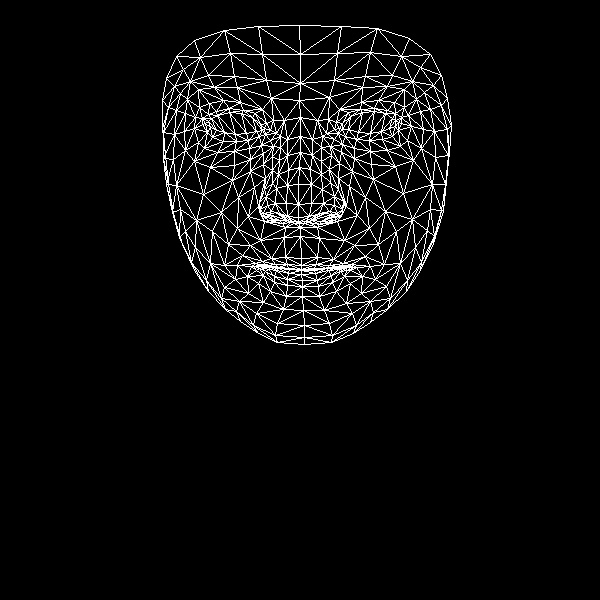

The file beside this chart, header and first rows:
, x, y
0, 301, 258
1, 298, 217
2, 300, 227
3, 288, 170
4, 298, 204
5, 298, 184
6, 300, 136
7, 210, 127
8, 299, 100
9, 300, 83
10, 299, 25
11, 301, 265
12, 301, 269
13, 301, 269
14, 301, 270
15, 301, 274
16, 302, 280
17, 302, 286
18, 302, 296
19, 298, 222
20, 287, 220
21, 166, 78
22, 248, 140
23, 236, 141
24, 223, 141
25, 207, 132
26, 259, 136
27, 229, 108
28, 243, 110
29, 216, 111
30, 208, 114
31, 198, 142
32, 256, 313
33, 205, 123
34, 163, 132
35, 184, 131
36, 238, 197
37, 285, 257
38, 288, 268
39, 271, 258
40, 262, 261
41, 278, 267
42, 270, 267
43, 247, 276
44, 287, 216
45, 286, 203
46, 187, 99
47, 263, 164
48, 260, 209
49, 259, 201
50, 203, 194
51, 287, 185
52, 214, 87
53, 198, 89
54, 176, 56
55, 271, 98
56, 255, 113
57, 237, 265
58, 182, 244
59, 269, 216
... 408 more rows
